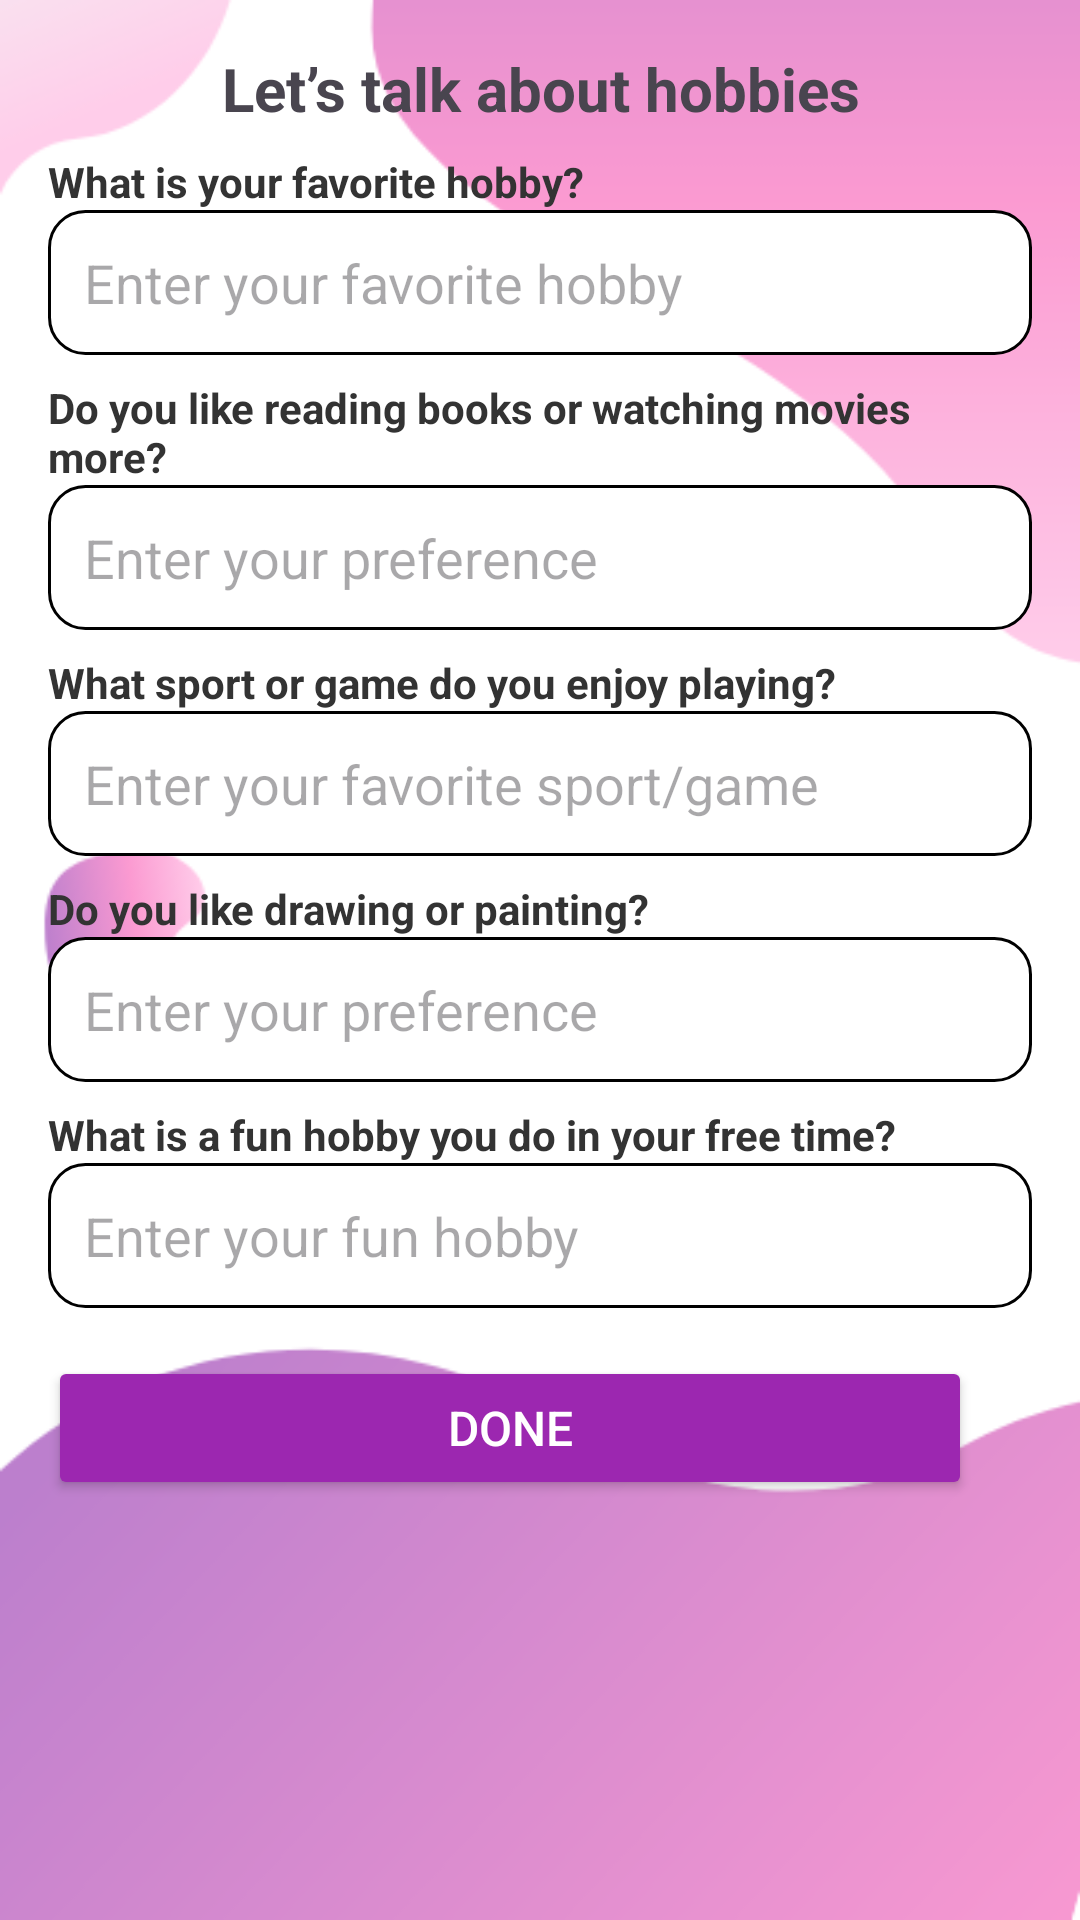

Layout XML and referenced resources for this Android screen:
<!-- AndroidManifest.xml: application theme Theme.Slamdunks -->
<!-- res/layout/fragment_hobby_dialog.xml -->
<?xml version="1.0" encoding="utf-8"?>
<androidx.constraintlayout.widget.ConstraintLayout xmlns:android="http://schemas.android.com/apk/res/android"
    xmlns:app="http://schemas.android.com/apk/res-auto"
    android:layout_width="match_parent"
    android:layout_height="match_parent"
    android:background="@drawable/bg_main">

    <ScrollView
        android:id="@+id/hobScrollView"
        android:layout_width="match_parent"
        android:layout_height="wrap_content"
        android:animateLayoutChanges="true"
        app:layout_constraintTop_toTopOf="parent"
        app:layout_constraintStart_toStartOf="parent"
        app:layout_constraintEnd_toEndOf="parent">

        <LinearLayout
            android:id="@+id/HobCard"
            android:layout_width="match_parent"
            android:layout_height="wrap_content"
            android:orientation="vertical"
            android:padding="16dp">

            
            <TextView
                android:layout_width="match_parent"
                android:layout_height="wrap_content"
                android:gravity="center"
                android:text="Let’s talk about hobbies"
                android:textSize="20sp"
                android:textStyle="bold" />

            
            <TextView
                android:layout_width="match_parent"
                android:layout_height="wrap_content"
                android:paddingTop="8dp"
                android:text="What is your favorite hobby?"
                android:textColor="#333333"
                android:textSize="14sp"
                android:textStyle="bold" />

            <EditText
                android:id="@+id/etFavoriteHobby"
                android:layout_width="match_parent"
                android:layout_height="wrap_content"
                android:background="@drawable/input_field_background"
                android:hint="Enter your favorite hobby"
                android:inputType="text"
                android:padding="12dp" />

            
            <TextView
                android:layout_width="match_parent"
                android:layout_height="wrap_content"
                android:paddingTop="8dp"
                android:text="Do you like reading books or watching movies more?"
                android:textColor="#333333"
                android:textSize="14sp"
                android:textStyle="bold" />

            <EditText
                android:id="@+id/etBooksOrMovies"
                android:layout_width="match_parent"
                android:layout_height="wrap_content"
                android:background="@drawable/input_field_background"
                android:hint="Enter your preference"
                android:inputType="text"
                android:padding="12dp" />

            
            <TextView
                android:layout_width="match_parent"
                android:layout_height="wrap_content"
                android:paddingTop="8dp"
                android:text="What sport or game do you enjoy playing?"
                android:textColor="#333333"
                android:textSize="14sp"
                android:textStyle="bold" />

            <EditText
                android:id="@+id/etSportOrGame"
                android:layout_width="match_parent"
                android:layout_height="wrap_content"
                android:background="@drawable/input_field_background"
                android:hint="Enter your favorite sport/game"
                android:inputType="text"
                android:padding="12dp" />

            
            <TextView
                android:layout_width="match_parent"
                android:layout_height="wrap_content"
                android:paddingTop="8dp"
                android:text="Do you like drawing or painting?"
                android:textColor="#333333"
                android:textSize="14sp"
                android:textStyle="bold" />

            <EditText
                android:id="@+id/etDrawingOrPainting"
                android:layout_width="match_parent"
                android:layout_height="wrap_content"
                android:background="@drawable/input_field_background"
                android:hint="Enter your preference"
                android:inputType="text"
                android:padding="12dp" />

            

            <TextView
                android:layout_width="match_parent"
                android:layout_height="wrap_content"
                android:paddingTop="8dp"
                android:text="What is a fun hobby you do in your free time?"
                android:textColor="#333333"
                android:textSize="14sp"
                android:textStyle="bold" />

            <EditText
                android:id="@+id/etFunHobby"
                android:layout_width="match_parent"
                android:layout_height="wrap_content"
                android:background="@drawable/input_field_background"
                android:hint="Enter your fun hobby"
                android:inputType="text"
                android:padding="12dp" />

            
            <LinearLayout
                android:layout_width="match_parent"
                android:layout_height="wrap_content"
                android:layout_marginTop="16dp"
                android:gravity="center"
                android:orientation="horizontal">

                
                <Button
                    android:id="@+id/Done"
                    android:layout_width="0dp"
                    android:layout_height="wrap_content"
                    android:layout_weight="1"
                    android:backgroundTint="#9C27B0"
                    android:padding="12dp"
                    android:text="Done"
                    android:textColor="#FFFFFF"
                    android:textSize="16sp" />

                <View
                    android:layout_width="20dp"
                    android:layout_height="wrap_content" />
            </LinearLayout>

        </LinearLayout>
    </ScrollView>

</androidx.constraintlayout.widget.ConstraintLayout>
<!-- resources referenced by this layout -->
<resources>
  <!-- drawable bg_main: png bitmap (drawable, 18606 bytes) -->
  <!-- drawable input_field_background (drawable) -->
  <shape xmlns:android="http://schemas.android.com/apk/res/android">
      <solid android:color="#FFFFFF" />
      <corners android:radius="12dp" />
      <stroke android:color="@color/black"/>
      <stroke android:width="1dp"/>
  </shape>
  <style name="Theme.Slamdunks" parent="Base.Theme.Slamdunks" />
  <style name="Base.Theme.Slamdunks" parent="Theme.Material3.DayNight.NoActionBar">
          
          
      </style>
  <!-- not gathered from this repository: default colours our renderer supplied (Android Studio template values) -->
  <color name="black">#FF000000</color>
</resources>
